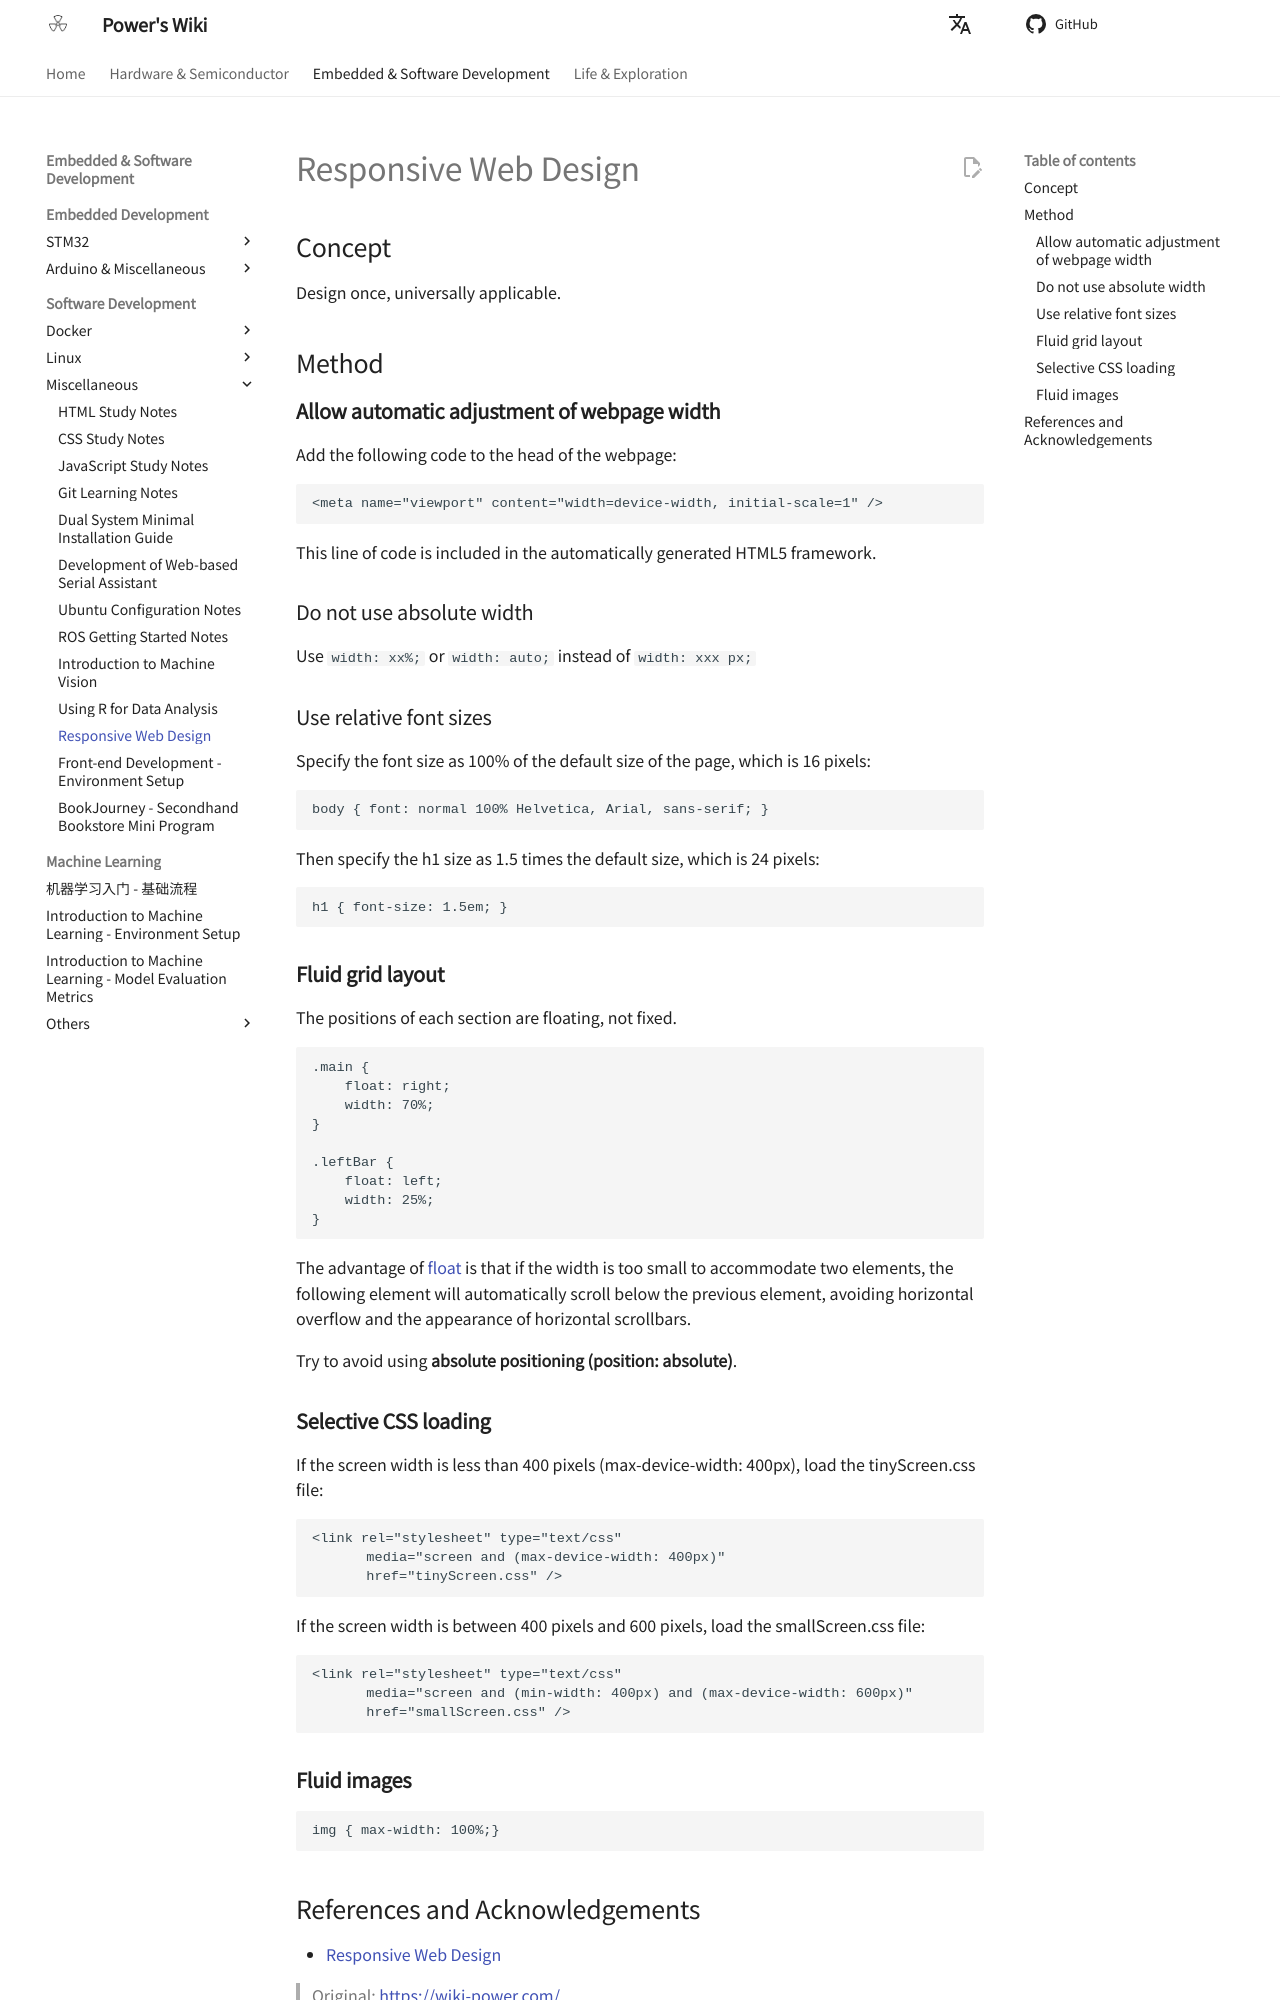

repository: linyuxuanlin/Wiki_MkDocs · page: en/自适应网页设计/index.html · generator: mkdocs

# Responsive Web Design

## Concept

Design once, universally applicable.

## Method

### **Allow automatic adjustment of webpage width**

Add the following code to the head of the webpage:

```
<meta name="viewport" content="width=device-width, initial-scale=1" />
```

This line of code is included in the automatically generated HTML5 framework.

### Do not use absolute width

Use `width: xx%;` or `width: auto;` instead of `width: xxx px;`

### Use relative font sizes

Specify the font size as 100% of the default size of the page, which is 16 pixels:

```
body { font: normal 100% Helvetica, Arial, sans-serif; }
```

Then specify the h1 size as 1.5 times the default size, which is 24 pixels:

```
h1 { font-size: 1.5em; }
```

### **Fluid grid layout**

The positions of each section are floating, not fixed.

```
.main {
    float: right;
    width: 70%;
}

.leftBar {
    float: left;
    width: 25%;
}
```

The advantage of [float](http://designshack.net/articles/css/everything-you-never-knew-about-css-floats/) is that if the width is too small to accommodate two elements, the following element will automatically scroll below the previous element, avoiding horizontal overflow and the appearance of horizontal scrollbars.

Try to avoid using **absolute positioning (position: absolute)**.

### **Selective CSS loading**

If the screen width is less than 400 pixels (max-device-width: 400px), load the tinyScreen.css file:

```
<link rel="stylesheet" type="text/css"
　　　　media="screen and (max-device-width: 400px)"
　　　　href="tinyScreen.css" />
```

If the screen width is between 400 pixels and 600 pixels, load the smallScreen.css file:

```
<link rel="stylesheet" type="text/css"
　　　　media="screen and (min-width: 400px) and (max-device-width: 600px)"
　　　　href="smallScreen.css" />
```

### **Fluid images**

```
img { max-width: 100%;}
```
